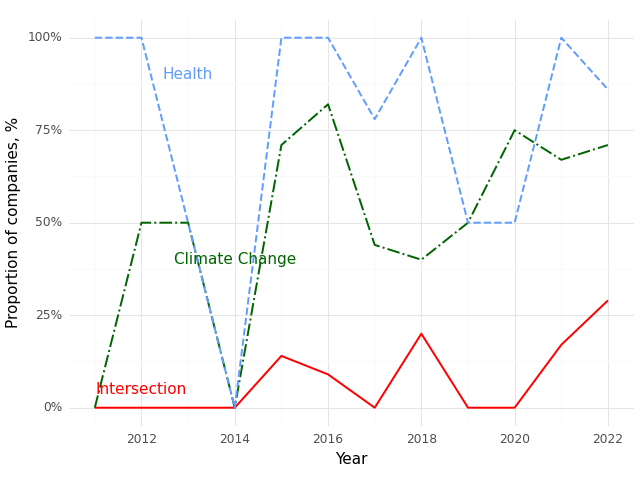

The data file committed next to this chart (first rows):
, Year, Climate (Prop), Health (Prop), Intersection (Prop)
0, 2011, 0.0, 1.0, 0.0
1, 2012, 0.5, 1.0, 0.0
2, 2013, 0.5, 0.5, 0.0
3, 2014, 0.0, 0.0, 0.0
4, 2015, 0.71, 1.0, 0.14
5, 2016, 0.82, 1.0, 0.09
6, 2017, 0.44, 0.78, 0.0
7, 2018, 0.4, 1.0, 0.2
8, 2019, 0.5, 0.5, 0.0
9, 2020, 0.75, 0.5, 0.0
10, 2021, 0.67, 1.0, 0.17
11, 2022, 0.71, 0.86, 0.29
